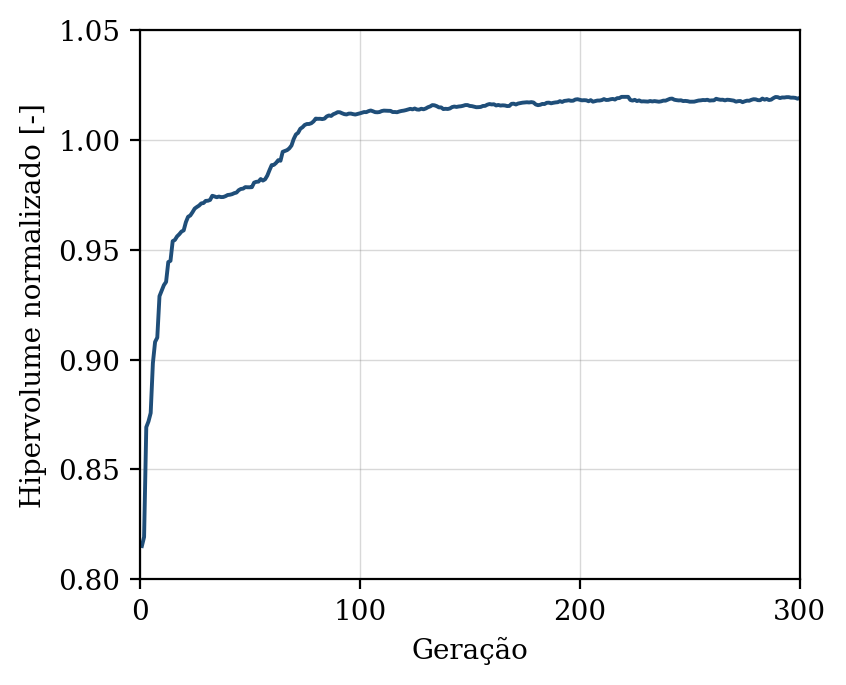

The file beside this chart, header and first rows:
geracao, hipervolume, n_solucoes, n_avaliacoes
1, 0.8152, 11, 50
2, 0.8193, 14, 100
3, 0.8693, 21, 150
4, 0.8719, 23, 200
5, 0.8757, 31, 250
6, 0.8984, 36, 300
7, 0.908, 41, 350
8, 0.91, 46, 400
9, 0.9289, 50, 450
10, 0.9314, 50, 500
11, 0.9339, 50, 550
12, 0.9354, 50, 600
13, 0.9444, 50, 650
14, 0.945, 50, 700
15, 0.9539, 50, 750
16, 0.9545, 50, 800
17, 0.9561, 50, 850
18, 0.9571, 50, 900
19, 0.9583, 50, 950
20, 0.9588, 50, 1000
21, 0.9626, 50, 1050
22, 0.965, 50, 1100
23, 0.9656, 50, 1150
24, 0.9671, 50, 1200
25, 0.9687, 50, 1250
26, 0.9695, 50, 1300
27, 0.9701, 50, 1350
28, 0.9711, 50, 1400
29, 0.9712, 50, 1450
30, 0.9722, 50, 1500
31, 0.9723, 50, 1550
32, 0.9727, 50, 1600
33, 0.9746, 50, 1650
34, 0.9743, 50, 1700
35, 0.9739, 50, 1750
36, 0.9742, 50, 1800
37, 0.974, 50, 1850
38, 0.974, 50, 1900
39, 0.9744, 50, 1950
40, 0.9749, 50, 2000
41, 0.975, 50, 2050
42, 0.9753, 50, 2100
43, 0.9758, 50, 2150
44, 0.976, 50, 2200
45, 0.9771, 50, 2250
46, 0.9777, 50, 2300
47, 0.9778, 50, 2350
48, 0.9785, 50, 2400
49, 0.9784, 50, 2450
50, 0.9784, 50, 2500
51, 0.9785, 50, 2550
52, 0.9805, 48, 2600
53, 0.9809, 50, 2650
54, 0.981, 50, 2700
55, 0.9822, 50, 2750
56, 0.9815, 50, 2800
57, 0.9821, 50, 2850
58, 0.9837, 50, 2900
59, 0.9862, 50, 2950
60, 0.9885, 50, 3000
... 240 more rows
